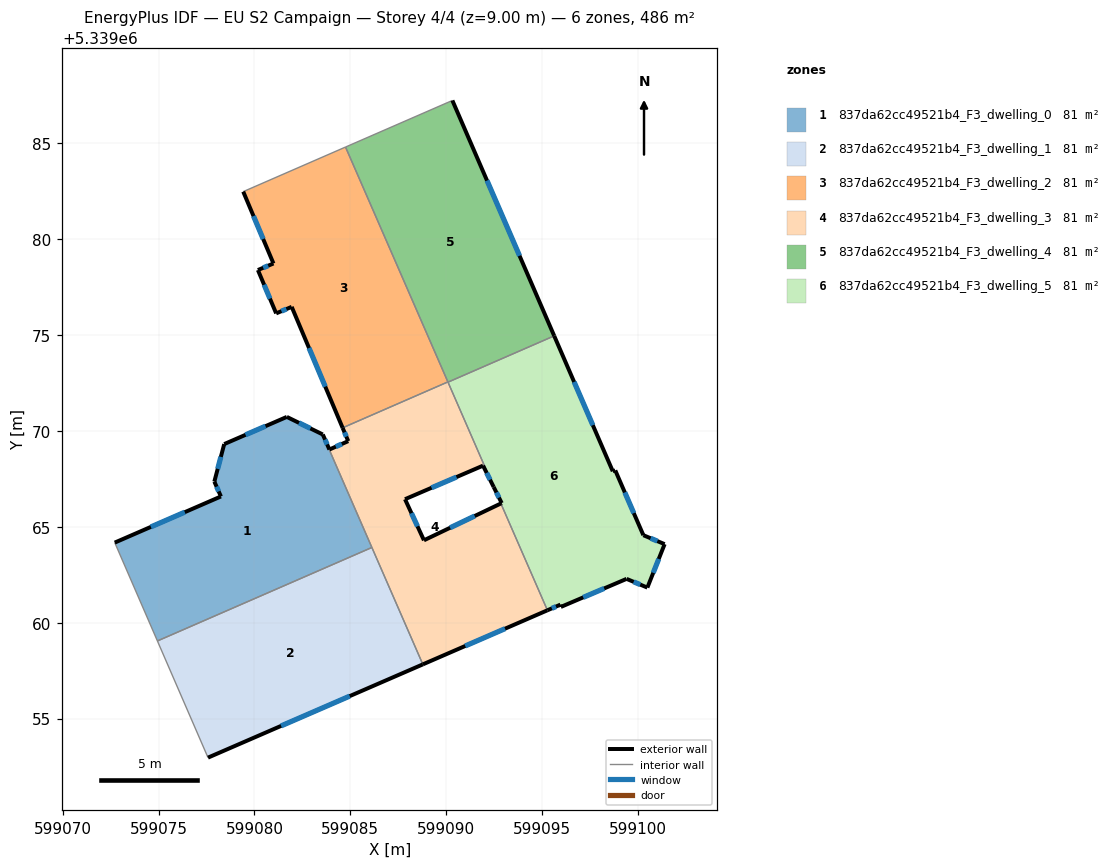
=== STOREY PLAN SPEC (per zone: floor XY polygon, exterior-wall plan segments, windows/doors) ===
zone 1: 837da62cc49521b4_F3_dwelling_0  (81.1 m²)
  floor: (599083.55, 5339069.82) (599086.12, 5339063.93) (599074.94, 5339059.05) (599072.71, 5339064.18) (599078.25, 5339066.59) (599077.91, 5339067.36) (599078.42, 5339069.32) (599081.69, 5339070.74)
  exterior wall: (599078.42, 5339069.32) – (599077.91, 5339067.36)  [2.0 m]
    window: (599078.25, 5339068.65) – (599078.08, 5339068.03)  [0.6 m²]
  exterior wall: (599081.69, 5339070.74) – (599078.42, 5339069.32)  [3.6 m]
    window: (599080.58, 5339070.25) – (599079.53, 5339069.80)  [1.1 m²]
  exterior wall: (599083.55, 5339069.82) – (599081.69, 5339070.74)  [2.1 m]
    window: (599082.92, 5339070.13) – (599082.32, 5339070.43)  [0.6 m²]
  exterior wall: (599078.25, 5339066.59) – (599072.71, 5339064.18)  [6.0 m]
    window: (599076.37, 5339065.77) – (599074.60, 5339065.00)  [1.8 m²]
  exterior wall: (599077.91, 5339067.36) – (599078.25, 5339066.59)  [0.8 m]
    window: (599078.02, 5339067.10) – (599078.13, 5339066.85)  [0.3 m²]
  interior walls: 3
zone 2: 837da62cc49521b4_F3_dwelling_1  (81.1 m²)
  floor: (599086.12, 5339063.93) (599088.78, 5339057.83) (599077.58, 5339052.97) (599074.94, 5339059.05)
  exterior wall: (599077.58, 5339052.97) – (599088.78, 5339057.83)  [12.2 m]
    window: (599081.39, 5339054.62) – (599084.97, 5339056.18)  [3.7 m²]
  interior walls: 3
zone 3: 837da62cc49521b4_F3_dwelling_2  (81.1 m²)
  floor: (599084.75, 5339084.81) (599090.09, 5339072.56) (599084.60, 5339070.17) (599081.94, 5339076.48) (599081.13, 5339076.13) (599080.18, 5339078.40) (599080.99, 5339078.74) (599079.41, 5339082.49)
  exterior wall: (599080.99, 5339078.74) – (599080.18, 5339078.40)  [0.9 m]
    window: (599080.72, 5339078.62) – (599080.46, 5339078.51)  [0.3 m²]
  exterior wall: (599079.41, 5339082.49) – (599080.99, 5339078.74)  [4.1 m]
    window: (599079.95, 5339081.21) – (599080.45, 5339080.01)  [1.2 m²]
  exterior wall: (599081.94, 5339076.48) – (599084.60, 5339070.17)  [6.8 m]
    window: (599082.85, 5339074.33) – (599083.69, 5339072.31)  [2.1 m²]
  exterior wall: (599081.13, 5339076.13) – (599081.94, 5339076.48)  [0.9 m]
    window: (599081.41, 5339076.25) – (599081.67, 5339076.36)  [0.3 m²]
  exterior wall: (599080.18, 5339078.40) – (599081.13, 5339076.13)  [2.5 m]
    window: (599080.50, 5339077.63) – (599080.81, 5339076.90)  [0.8 m²]
  interior walls: 3
zone 4: 837da62cc49521b4_F3_dwelling_3  (81.1 m²)
  floor: (599090.09, 5339072.56) (599092.48, 5339067.08) (599091.92, 5339068.19) (599087.85, 5339066.44) (599088.84, 5339064.30) (599092.85, 5339066.22) (599095.28, 5339060.65) (599088.78, 5339057.83) (599083.55, 5339069.82) (599083.56, 5339069.82) (599083.91, 5339069.04) (599084.89, 5339069.47) (599084.60, 5339070.17)
  exterior wall: (599091.92, 5339068.19) – (599092.48, 5339067.08)  [1.2 m]
    window: (599092.11, 5339067.82) – (599092.29, 5339067.46)  [0.4 m²]
  exterior wall: (599087.85, 5339066.44) – (599091.92, 5339068.19)  [4.4 m]
    window: (599089.24, 5339067.04) – (599090.54, 5339067.60)  [1.4 m²]
  exterior wall: (599088.84, 5339064.30) – (599087.85, 5339066.44)  [2.4 m]
    window: (599088.50, 5339065.03) – (599088.19, 5339065.71)  [0.7 m²]
  exterior wall: (599092.85, 5339066.22) – (599088.84, 5339064.30)  [4.4 m]
    window: (599091.49, 5339065.57) – (599090.20, 5339064.95)  [1.4 m²]
  exterior wall: (599088.78, 5339057.83) – (599095.28, 5339060.65)  [7.1 m]
    window: (599090.99, 5339058.79) – (599093.07, 5339059.69)  [2.2 m²]
  exterior wall: (599083.56, 5339069.82) – (599083.55, 5339069.82)  [0.0 m]
  exterior wall: (599083.91, 5339069.04) – (599083.56, 5339069.82)  [0.9 m]
    window: (599083.79, 5339069.30) – (599083.68, 5339069.55)  [0.3 m²]
  exterior wall: (599084.89, 5339069.47) – (599083.91, 5339069.04)  [1.1 m]
    window: (599084.56, 5339069.32) – (599084.24, 5339069.18)  [0.3 m²]
  exterior wall: (599084.60, 5339070.17) – (599084.89, 5339069.47)  [0.8 m]
    window: (599084.70, 5339069.93) – (599084.79, 5339069.71)  [0.2 m²]
  interior walls: 6
zone 5: 837da62cc49521b4_F3_dwelling_4  (81.1 m²)
  floor: (599090.32, 5339087.24) (599095.63, 5339074.96) (599090.09, 5339072.55) (599084.75, 5339084.81)
  exterior wall: (599095.63, 5339074.96) – (599090.32, 5339087.24)  [13.4 m]
    window: (599093.83, 5339079.14) – (599092.13, 5339083.06)  [4.1 m²]
  interior walls: 4
zone 6: 837da62cc49521b4_F3_dwelling_5  (81.1 m²)
  floor: (599095.63, 5339074.96) (599098.69, 5339067.90) (599098.82, 5339067.95) (599100.28, 5339064.57) (599101.39, 5339064.10) (599100.49, 5339061.83) (599099.41, 5339062.29) (599095.98, 5339060.83) (599095.96, 5339060.95) (599095.28, 5339060.65) (599092.85, 5339066.22) (599092.90, 5339066.24) (599092.48, 5339067.08) (599090.09, 5339072.55)
  exterior wall: (599092.90, 5339066.24) – (599092.85, 5339066.22)  [0.0 m]
  exterior wall: (599092.48, 5339067.08) – (599092.90, 5339066.24)  [0.9 m]
    window: (599092.62, 5339066.80) – (599092.75, 5339066.53)  [0.3 m²]
  exterior wall: (599098.69, 5339067.90) – (599095.63, 5339074.96)  [7.7 m]
    window: (599097.65, 5339070.30) – (599096.67, 5339072.56)  [2.4 m²]
  exterior wall: (599098.82, 5339067.95) – (599098.69, 5339067.90)  [0.1 m]
  exterior wall: (599100.28, 5339064.57) – (599098.82, 5339067.95)  [3.7 m]
    window: (599099.78, 5339065.72) – (599099.32, 5339066.80)  [1.1 m²]
  exterior wall: (599101.39, 5339064.10) – (599100.28, 5339064.57)  [1.2 m]
    window: (599101.01, 5339064.26) – (599100.66, 5339064.41)  [0.4 m²]
  exterior wall: (599100.49, 5339061.83) – (599101.39, 5339064.10)  [2.4 m]
    window: (599100.80, 5339062.60) – (599101.08, 5339063.33)  [0.7 m²]
  exterior wall: (599099.41, 5339062.29) – (599100.49, 5339061.83)  [1.2 m]
    window: (599099.78, 5339062.13) – (599100.12, 5339061.99)  [0.4 m²]
  exterior wall: (599095.98, 5339060.83) – (599099.41, 5339062.29)  [3.7 m]
    window: (599097.15, 5339061.32) – (599098.24, 5339061.79)  [1.1 m²]
  exterior wall: (599095.96, 5339060.95) – (599095.98, 5339060.83)  [0.1 m]
  exterior wall: (599095.28, 5339060.65) – (599095.96, 5339060.95)  [0.7 m]
    window: (599095.51, 5339060.75) – (599095.73, 5339060.84)  [0.2 m²]
  interior walls: 3

=== DERIVED (storey summary) ===
Building: EU S2 Campaign
Storey: 4 of 4  (floor level z = 9.00 m)
Storey gross floor area: 486.4 m²
Zones on this storey: 6
  - 837da62cc49521b4_F3_dwelling_0: floor 81.1 m²; exterior wall 14.5 m (43.6 m²); 5 window(s) 4.5 m²; WWR 10.2%
  - 837da62cc49521b4_F3_dwelling_1: floor 81.1 m²; exterior wall 12.2 m (36.6 m²); 1 window(s) 3.7 m²; WWR 10.2%
  - 837da62cc49521b4_F3_dwelling_2: floor 81.1 m²; exterior wall 15.1 m (45.4 m²); 5 window(s) 4.6 m²; WWR 10.2%
  - 837da62cc49521b4_F3_dwelling_3: floor 81.1 m²; exterior wall 22.3 m (66.8 m²); 8 window(s) 6.8 m²; WWR 10.2%
  - 837da62cc49521b4_F3_dwelling_4: floor 81.1 m²; exterior wall 13.4 m (40.1 m²); 1 window(s) 4.1 m²; WWR 10.2%
  - 837da62cc49521b4_F3_dwelling_5: floor 81.1 m²; exterior wall 21.9 m (65.7 m²); 8 window(s) 6.6 m²; WWR 10.1%
Zone adjacency (shared interzone walls):
  - 837da62cc49521b4_F3_dwelling_0 ↔ 837da62cc49521b4_F3_dwelling_1
  - 837da62cc49521b4_F3_dwelling_0 ↔ 837da62cc49521b4_F3_dwelling_3
  - 837da62cc49521b4_F3_dwelling_1 ↔ 837da62cc49521b4_F3_dwelling_3
  - 837da62cc49521b4_F3_dwelling_2 ↔ 837da62cc49521b4_F3_dwelling_3
  - 837da62cc49521b4_F3_dwelling_2 ↔ 837da62cc49521b4_F3_dwelling_4
  - 837da62cc49521b4_F3_dwelling_3 ↔ 837da62cc49521b4_F3_dwelling_4
  - 837da62cc49521b4_F3_dwelling_3 ↔ 837da62cc49521b4_F3_dwelling_5
  - 837da62cc49521b4_F3_dwelling_4 ↔ 837da62cc49521b4_F3_dwelling_5